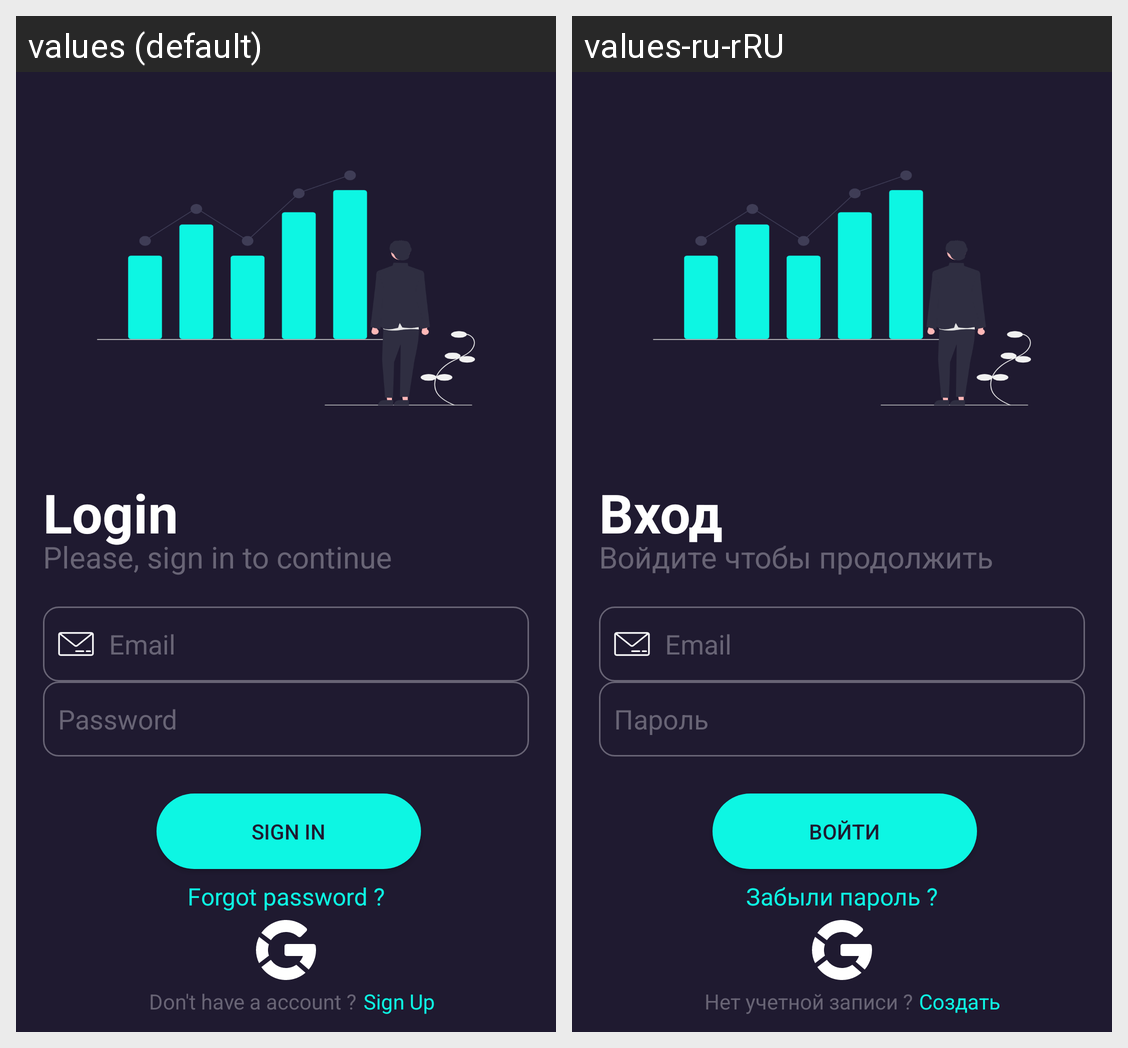

This grid shows one Android layout under two languages. Give, for every string resource on the screen, its name, the default text and each shown locale's text.
Android screen res/layout/activity_sign_in.xml rendered under 2 locales, left to right: values (default), values-ru-rRU. Device: Nexus 5 (rendered at 1080×1920; each locale shown at half size, 540×960, under a caption strip naming it); theme Theme.AppCompat.DayNight.NoActionBar.
Strings drawn on this screen, with the default value and each locale's value (text and hints the layout hard-codes, and strings that could not be matched under every locale, appear in the picture but are not listed):

login
  values: Login
  values-ru-rRU: Вход

please_sign_in_to_continue
  values: Please, sign in to continue
  values-ru-rRU: Войдите чтобы продолжить

password
  values: Password
  values-ru-rRU: Пароль

email
  values: Email
  values-ru-rRU: Email

sign_in
  values: Sign In
  values-ru-rRU: Войти

forgot_password
  values: Forgot password ?
  values-ru-rRU: Забыли пароль ?

don_t_have_account
  values: Don't have a account ?
  values-ru-rRU: Нет учетной записи ?

sign_up
  values: Sign Up
  values-ru-rRU: Создать
